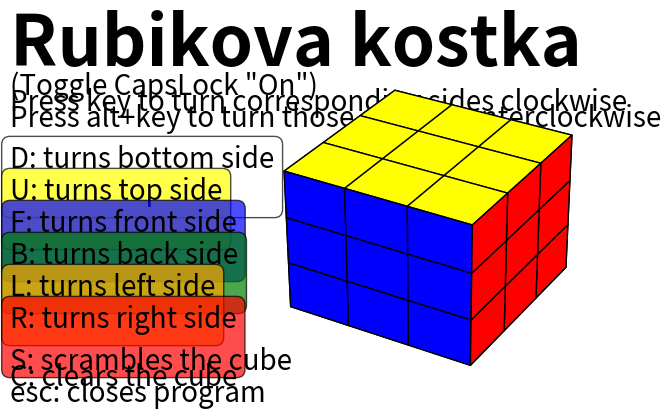

This figure's Python source:
import matplotlib.pyplot as plt
import numpy as np
from itertools import product
from mpl_toolkits.mplot3d.art3d import Poly3DCollection
from random import choice
from typing import List, Annotated

class Cube_Piece:
    def __init__(self, pos: Annotated[List[int], 3], coloring: Annotated[List[chr], 6]):
        self.pos = pos
        self.coloring = coloring

    def draw_piece(self, ax: plt.Axes) -> None:
        color_id = 0
        for i in [2, 1, 0]:
            for j in range(2):
                if i == 2:
                    x = [self.pos[0], self.pos[0] + 1, self.pos[0] + 1, self.pos[0]]
                    y = [self.pos[1], self.pos[1], self.pos[1] + 1, self.pos[1] + 1]
                    z = [self.pos[2], self.pos[2], self.pos[2], self.pos[2]]
                    if z[0] in [1, 2]:
                        self.pos[i] = self.pos[i] + 1
                        color_id += 1
                        continue
                elif i == 1:
                    x = [self.pos[0], self.pos[0] + 1, self.pos[0] + 1, self.pos[0]]
                    y = [self.pos[1], self.pos[1], self.pos[1], self.pos[1]]
                    z = [self.pos[2], self.pos[2], self.pos[2] + 1, self.pos[2] + 1]
                    if y[0] in [1, 2]:
                        self.pos[i] = self.pos[i] + 1
                        color_id += 1
                        continue
                elif i == 0:
                    x = [self.pos[0], self.pos[0], self.pos[0], self.pos[0]]
                    y = [self.pos[1], self.pos[1] + 1, self.pos[1] + 1, self.pos[1]]
                    z = [self.pos[2], self.pos[2], self.pos[2] + 1, self.pos[2] + 1]
                    if x[0] in [1, 2]:
                        self.pos[i] = self.pos[i] + 1
                        color_id += 1
                        continue
                verts = [list(zip(x, y, z))]
                square = Poly3DCollection(verts)
                square.set_edgecolor('black')
                square.set_facecolor(self.coloring[color_id])
                ax.add_collection3d(square)
                color_id += 1
                self.pos[i] = self.pos[i] + 1
            self.pos[i] = self.pos[i] - 2

    def x_rot(self, count: int) -> None:
        for rotation in range(count):
            helper = self.coloring[0]
            self.coloring[0] = self.coloring[3]
            self.coloring[3] = self.coloring[1]
            self.coloring[1] = self.coloring[2]
            self.coloring[2] = helper

    def y_rot(self, count: int) -> None:
        for rotation in range(count):
            helper = self.coloring[0]
            self.coloring[0] = self.coloring[5]
            self.coloring[5] = self.coloring[1]
            self.coloring[1] = self.coloring[4]
            self.coloring[4] = helper

    def z_rot(self, count: int) -> None:
        for rotation in range(count):
            helper = self.coloring[2]
            self.coloring[2] = self.coloring[5]
            self.coloring[5] = self.coloring[3]
            self.coloring[3] = self.coloring[4]
            self.coloring[4] = helper


class Cube:
    def __init__(self):
        self.cube_matrix = np.ndarray((3, 3, 3), dtype=object)

    def create_cube(self) -> None:
        for (z, y, x) in product(range(3), range(3), range(3)):
            colors = ['white', 'yellow', 'blue', 'green', 'orange', 'red']
            self.cube_matrix[x, y, z] = Cube_Piece([x, y, z], colors.copy())

    def draw_cube(self, ax: plt.Axes) -> None:
        for (x, y, z) in product(range(3), range(3), range(3)):
            self.cube_matrix[x, y, z].draw_piece(ax)
        
    def Turn_U(self, count: int = 1) -> None:
        for turn in range(count):
            self.cube_matrix[:, :, 2] = np.rot90(self.cube_matrix[:, :, 2], 3)
            side_U = self.cube_matrix[:, :, 2]
            for (i, j) in product(range(3), range(3)):
                piece = side_U[i, j]
                piece.z_rot(1)
                piece.pos[0] = i
                piece.pos[1] = j
                piece.pos[2] = 2
    
    def Turn_D(self, count: int = 1) -> None:
        for turn in range(count):
            self.cube_matrix[:, :, 0] = np.rot90(self.cube_matrix[:, :, 0])
            side_D = self.cube_matrix[:, :, 0]
            for (i, j) in product(range(3), range(3)):
                piece = side_D[i, j]
                piece.z_rot(3)
                piece.pos[0] = i
                piece.pos[1] = j
                piece.pos[2] = 0
    
    def Turn_F(self, count: int = 1) -> None:
        for turn in range(count):
            self.cube_matrix[:, 0, :] = np.rot90(self.cube_matrix[:, 0, :], 3)
            side_F = self.cube_matrix[:, 0, :]
            for (i, j) in product(range(3), range(3)):
                piece = side_F[i, j]
                piece.y_rot(1)
                piece.pos[0] = i
                piece.pos[1] = 0
                piece.pos[2] = j
    
    def Turn_B(self, count: int = 1) -> None:
        for turn in range(count):
            self.cube_matrix[:, 2, :] = np.rot90(self.cube_matrix[:, 2, :])
            side_B = self.cube_matrix[:, 2, :]
            for (i, j) in product(range(3), range(3)):
                piece = side_B[i, j]
                piece.y_rot(3)
                piece.pos[0] = i
                piece.pos[1] = 2
                piece.pos[2] = j
    
    def Turn_R(self, count: int = 1) -> None:
        for turn in range(count):
            self.cube_matrix[2, :, :] = np.rot90(self.cube_matrix[2, :, :], 3)
            side_R = self.cube_matrix[2, :, :]
            for (i, j) in product(range(3), range(3)):
                piece = side_R[i, j]
                piece.x_rot(1)
                piece.pos[0] = 2
                piece.pos[1] = i
                piece.pos[2] = j
    
    def Turn_L(self, count: int = 1) -> None:
        for turn in range(count):
            self.cube_matrix[0, :, :] = np.rot90(self.cube_matrix[0, :, :])
            side_L = self.cube_matrix[0, :, :]
            for (i, j) in product(range(3), range(3)):
                piece = side_L[i, j]
                piece.x_rot(3)
                piece.pos[0] = 0
                piece.pos[1] = i
                piece.pos[2] = j
    
    def scramble(self) -> None:
        possible_moves = ['U', 'D', 'F', 'B', 'R', 'L']
        scramble = []
        for i in range(20):
            random_move = choice(possible_moves)
            scramble.append(random_move)
        for move in scramble:
            match move:
                case 'U':
                    cube.Turn_U()
                case 'D':
                    cube.Turn_D()
                case 'R':
                    cube.Turn_R()
                case 'L':
                    cube.Turn_L()
                case 'B':
                    cube.Turn_B()
                case 'F':
                    cube.Turn_F()
    
        
def press(event) -> None:
    print('Pressed key =', event.key)

    current_azim = ax.azim
    current_elev = ax.elev

    ax.cla()

    ax.set_xlim3d(0, 3)
    ax.set_ylim3d(0, 3)
    ax.set_zlim3d(0, 3)
    ax.set_axis_off()

    ax.text2D(-0.8, 1, 'Rubikova kostka', fontsize=50, weight='bold', transform=ax.transAxes)
    y = 0.8
    for text in text_manual:
        ax.text2D(-0.8, y, text, fontsize=20, transform=ax.transAxes)
        y -= 0.05
    y = 0.65
    for i, text in enumerate(turn_manual):
        box = dict(boxstyle='round', facecolor=cube.cube_matrix[1, 1, 1].coloring[i], alpha=0.7)
        ax.text2D(-0.8, y, text, fontsize=20, bbox=box, verticalalignment='center', transform=ax.transAxes)
        y -= 0.1
    ax.text2D(-0.8, -0.05, esc_text, fontsize=20, transform=ax.transAxes)
    ax.text2D(-0.8, 0.05, scramble_text, fontsize=20, transform=ax.transAxes)
    ax.text2D(-0.8, 0, clear_text, fontsize=20, transform=ax.transAxes)
    ax.text2D(-0.8, -0.05, esc_text, fontsize=20, transform=ax.transAxes)

    match event.key:
        case 'U':
            cube.Turn_U()
        case 'alt+U':
            cube.Turn_U(3)
        case 'D':
            cube.Turn_D()
        case 'alt+D':
            cube.Turn_D(3)
        case 'R':
            cube.Turn_R()
        case 'alt+R':
            cube.Turn_R(3)
        case 'L':
            cube.Turn_L()
        case 'alt+L':
            cube.Turn_L(3)
        case 'B':
            cube.Turn_B()
        case 'alt+B':
            cube.Turn_B(3)
        case 'F':
            cube.Turn_F()
        case 'alt+F':
            cube.Turn_F(3)
        case 'S':
            cube.scramble()
        case 'C':
            cube.create_cube()
        case 'escape':
            plt.close()
    
    cube.draw_cube(ax)
    ax.view_init(elev=current_elev, azim=current_azim)
    fig.canvas.draw()

    

cube = Cube()
cube.create_cube()

fig = plt.figure()
ax = plt.subplot(111, projection='3d')
ax.set_xlim3d(0, 3)
ax.set_ylim3d(0, 3)
ax.set_zlim3d(0, 3)
ax.set_axis_off()
plt.subplots_adjust(left=0.4)

text_manual = ['(Toggle CapsLock "On")\n',
                'Press key to turn corresponding sides clockwise\n',
                'Press alt+key to turn those sides counterclockwise\n']
turn_manual = ['D: turns bottom side\n',
               'U: turns top side\n',
               'F: turns front side\n',
               'B: turns back side\n',
               'L: turns left side\n',
               'R: turns right side\n']

scramble_text = 'S: scrambles the cube'
clear_text = 'C: clears the cube'
esc_text = 'esc: closes program'

ax.text2D(-0.8, 1, 'Rubikova kostka', fontsize=50, weight='bold', transform=ax.transAxes)

y = 0.8
for text in text_manual:
    ax.text2D(-0.8, y, text, fontsize=20, transform=ax.transAxes)
    y -= 0.05

y = 0.65
for i, text in enumerate(turn_manual):
    box = dict(boxstyle='round', facecolor=cube.cube_matrix[1, 1, 1].coloring[i], alpha=0.7)
    ax.text2D(-0.8, y, text, fontsize=20, bbox=box, verticalalignment='center', transform=ax.transAxes)
    y -= 0.1

ax.text2D(-0.8, 0.05, scramble_text, fontsize=20, transform=ax.transAxes)
ax.text2D(-0.8, 0, clear_text, fontsize=20, transform=ax.transAxes)
ax.text2D(-0.8, -0.05, esc_text, fontsize=20, transform=ax.transAxes)


cube.draw_cube(ax)

fig.canvas.mpl_connect('key_press_event', press)

manager = plt.get_current_fig_manager()
manager.full_screen_toggle()

plt.show()
